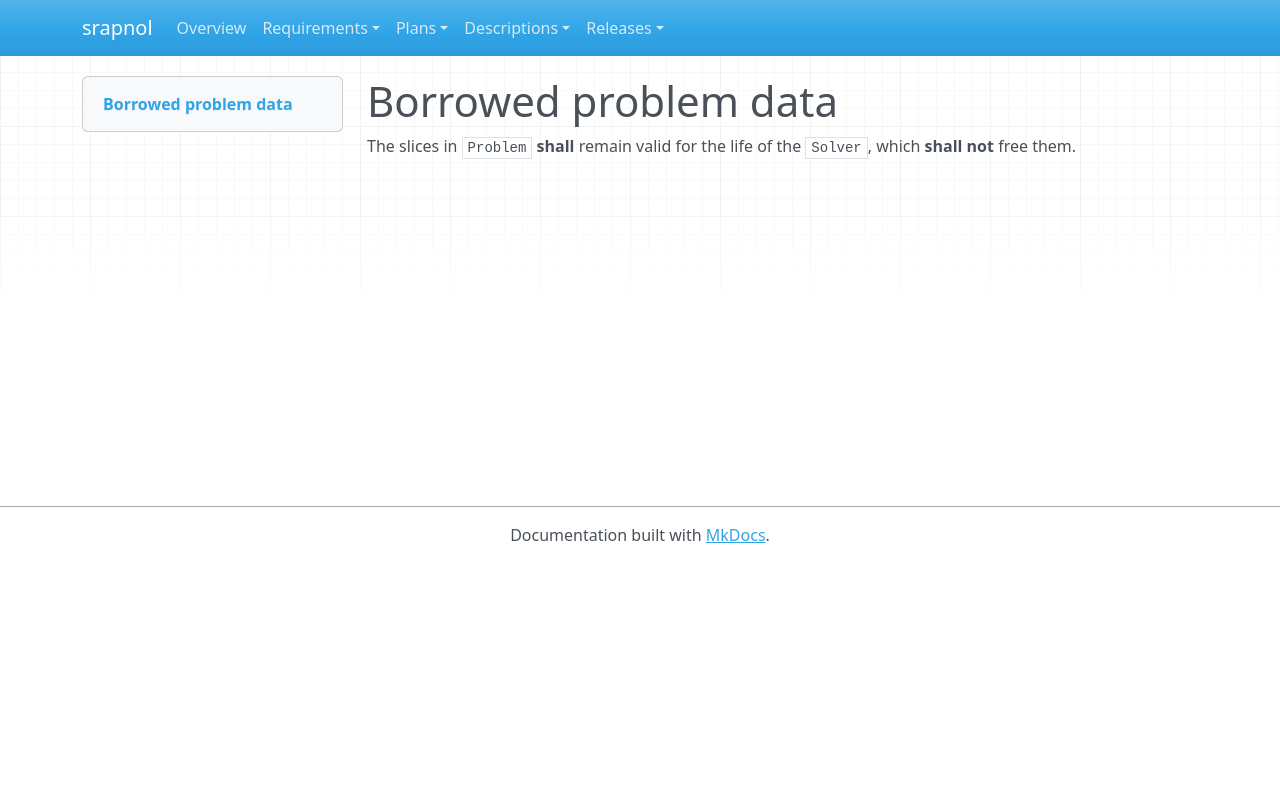

repository: emanspeaks/srapnol · page: srs/SRS-104/index.html · generator: mkdocs

---
active: true
category: constraint
derived: false
level: 8.8
links:
- SYS-005: 1TH1AyZFBkYA3oG6SQJl1YCqZWM3WD3lhaI5u9jQeL4=
normative: true
ref: ''
reviewed: ZYEs2Gpz34gxvJPKpHMPMeTk0Sh24zPiJaM0pzj7TGA=
status: done
verification-method: Inspection
---

# Borrowed problem data

The slices in `Problem` **shall** remain valid for the life of the `Solver`, which
**shall not** free them.
